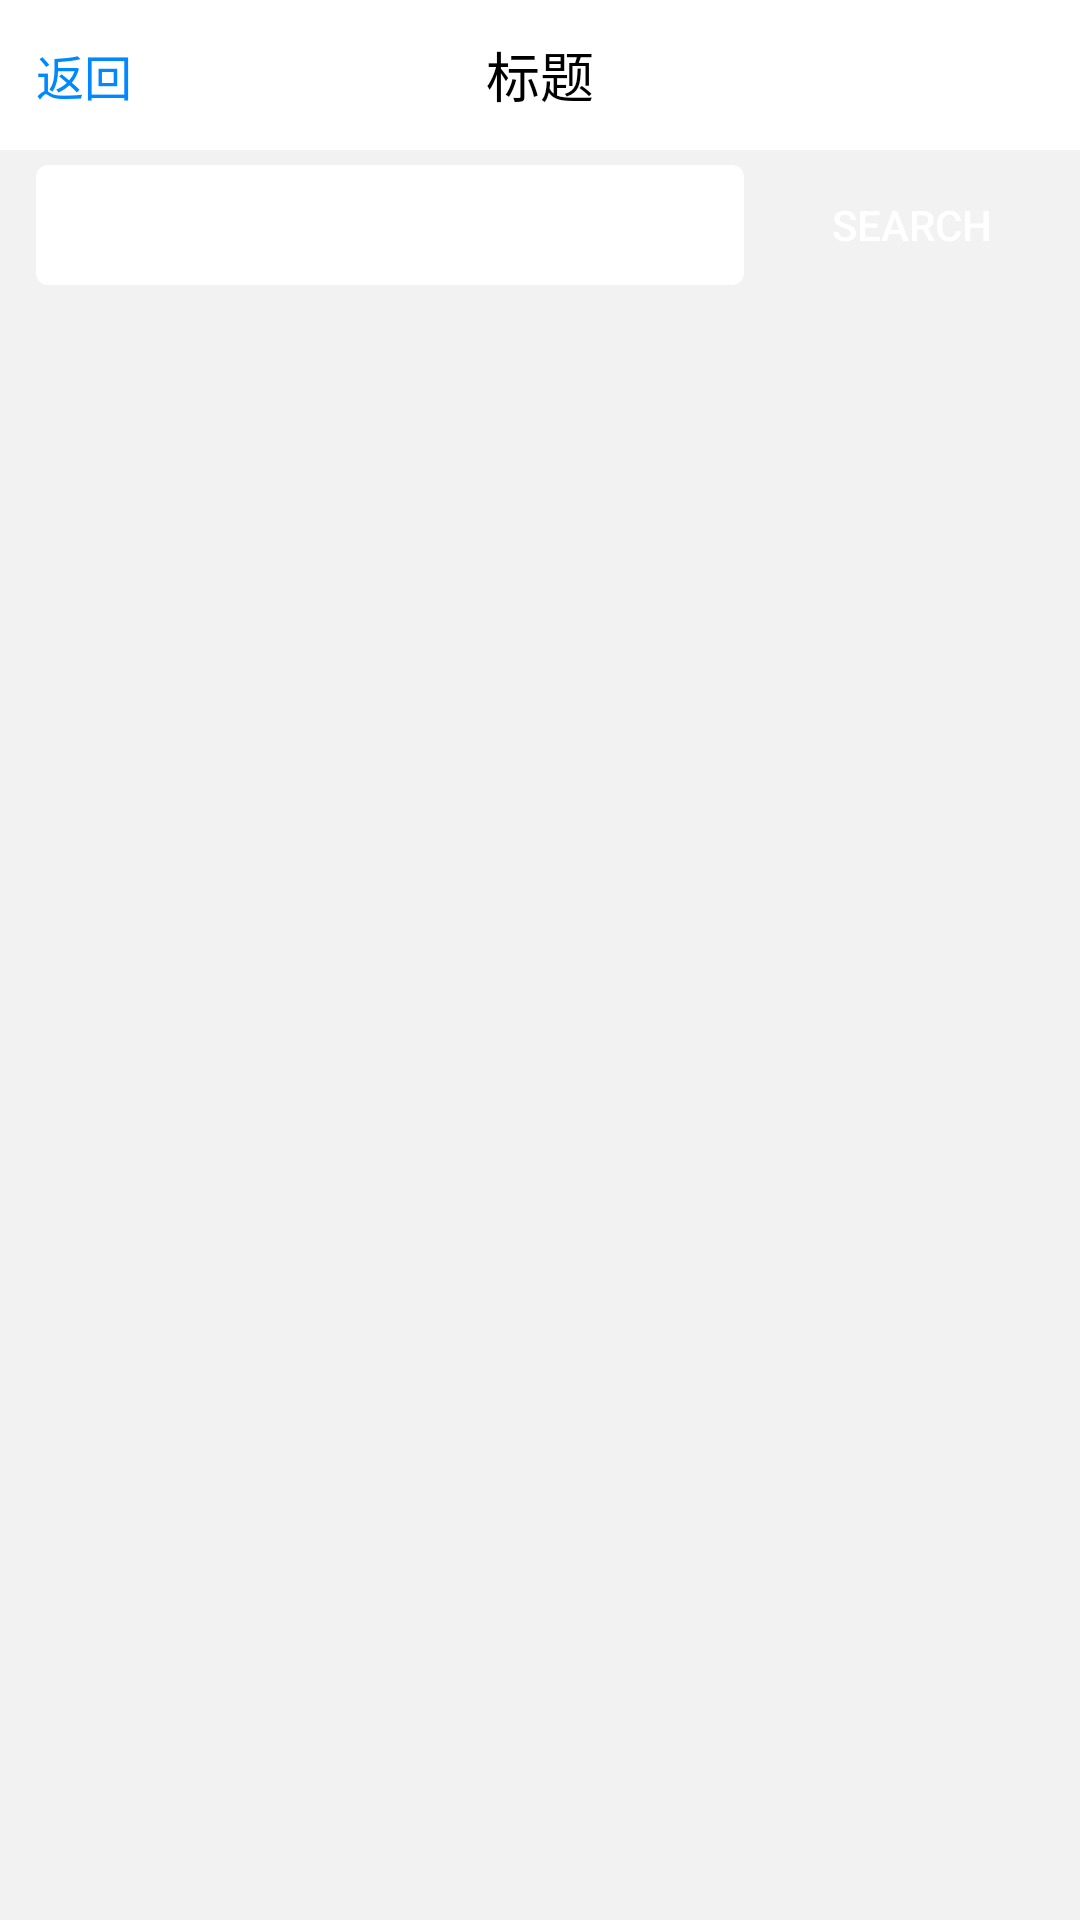

Produce the Android XML layout that renders to this screen, including the resource entries it uses.
<!-- AndroidManifest.xml: activity theme Transparent -->
<!-- res/layout/activity_search.xml -->
<?xml version="1.0" encoding="utf-8"?>

<LinearLayout xmlns:android="http://schemas.android.com/apk/res/android"
    xmlns:app="http://schemas.android.com/apk/res-auto"
    xmlns:tools="http://schemas.android.com/tools"
    android:layout_width="match_parent"
    android:layout_height="match_parent"
    android:background="@color/color_theme_bg"
    android:fitsSystemWindows="true"
    android:orientation="vertical">


    <include layout="@layout/layout_title_view" />


    <RelativeLayout
        android:layout_width="match_parent"
        android:layout_height="50dp"
        android:background="@color/color_theme_bg"
        android:focusable="true"
        android:focusableInTouchMode="true">

        <EditText
            android:id="@+id/edt_search"
            android:layout_width="match_parent"
            android:layout_height="40dp"
            android:layout_centerVertical="true"
            android:layout_marginLeft="12dp"
            android:layout_marginRight="12dp"
            android:layout_toLeftOf="@+id/bt_search"
            android:background="@drawable/shape_fff_4"
            android:paddingLeft="12dp"
            android:singleLine="true" />

        <Button
            android:id="@+id/bt_search"
            android:layout_width="wrap_content"
            android:layout_height="match_parent"
            android:layout_alignParentRight="true"
            android:layout_marginTop="5dp"
            android:layout_marginRight="12dp"
            android:layout_marginBottom="5dp"
            android:background="@drawable/shape_button_4"
            android:text="Search"
            android:textColor="@color/whilt" />

    </RelativeLayout>


    <androidx.recyclerview.widget.RecyclerView

        android:id="@+id/recy"
        android:layout_width="match_parent"
        android:layout_height="match_parent"
        android:layout_marginTop="5dp" />
</LinearLayout>
<!-- res/layout/layout_title_view.xml (included above) -->
<?xml version="1.0" encoding="utf-8"?>

<RelativeLayout xmlns:android="http://schemas.android.com/apk/res/android"
    xmlns:app="http://schemas.android.com/apk/res-auto"
    android:layout_width="match_parent"
    android:layout_height="50dp"
    android:background="@color/whilt">


    <ImageView
        android:id="@+id/imgv_return"
        android:layout_width="14dp"
        android:layout_height="20dp"
        android:scaleType="fitXY"
        android:layout_marginLeft="6dp"
        android:visibility="gone"
        android:layout_centerVertical="true"
        android:src="@mipmap/icon_return_blue" />


    <TextView
        android:id="@+id/tv_title_left"
        android:layout_width="wrap_content"
        android:layout_height="match_parent"
        android:gravity="center"
        android:paddingLeft="12dp"
        android:layout_toRightOf="@+id/imgv_return"
        android:paddingRight="12dp"
        android:text="返回"
        android:textColor="@color/color_theme_blue"
        android:textSize="16dp"/>


    <TextView
        android:id="@+id/tv_title"
        android:layout_width="wrap_content"
        android:layout_height="match_parent"
        android:layout_centerInParent="true"
        android:gravity="center"
        android:text="标题"
        android:textColor="@color/color_black"
        android:textSize="18sp" />


    <TextView
        android:id="@+id/tv_title_right"
        android:layout_width="wrap_content"
        android:layout_height="match_parent"
        android:layout_alignParentRight="true"
        android:gravity="center"
        android:paddingLeft="12dp"
        android:paddingRight="12dp"
        android:text="添加"
        android:textColor="@color/color_theme_blue"
        android:textSize="16sp"
        android:visibility="gone" />
</RelativeLayout>
<!-- resources referenced by this layout -->
<resources>
  <color name="color_black">#000000</color>
  <color name="color_theme_bg">#f2f2f2</color>
  <color name="color_theme_blue">#0088FF</color>
  <color name="whilt">#FFFFFF</color>
  <!-- drawable shape_fff_4 (drawable) -->
  <?xml version="1.0" encoding="utf-8"?>
  
  <shape xmlns:android="http://schemas.android.com/apk/res/android">
  
      
      <corners
          android:topLeftRadius="4dp"
          android:topRightRadius="4dp"
          android:bottomLeftRadius="4dp"
          android:bottomRightRadius="4dp"
          />
      
    
      
      <gradient
          android:startColor="#ffffff"
          android:endColor="#ffffff"
          android:angle="45"
          />
  </shape>
  <!-- mipmap icon_return_blue: png bitmap (mipmap-xxhdpi, 1067 bytes) -->
  <style name="Transparent" parent="Theme.AppCompat.Light.NoActionBar">
          <item name="android:windowBackground">@android:color/transparent</item>
          <item name="android:windowIsTranslucent">true</item>
      </style>
</resources>
